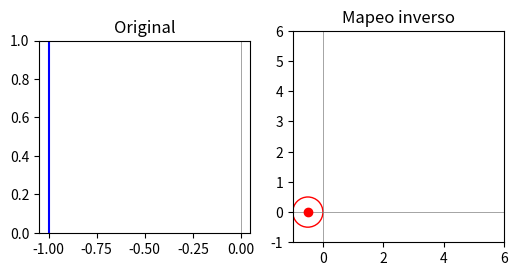
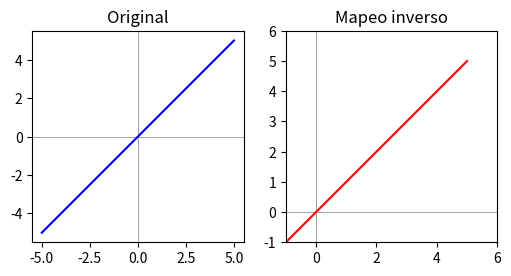

Python code for these plots, in order:
import numpy as np
import matplotlib.pyplot as plt

# -------------------
# FUNCION PRINCIPAL 
# -------------------

def mapeo_inverso(punto1, punto2, figura, radio, centro):
    """
    Calcula el mapeo inverso de un círculo o línea respecto al origen
    y muestra automáticamente el gráfico comparativo.
    """

    # Preparar datos de entrada
    if figura == "circulo":
        entrada = (figura, centro, radio)
        args = (centro, radio)
    elif figura == "recta":
        entrada = (figura, punto1, punto2)
        args = (punto1, punto2)
    else:
        raise ValueError("figura debe ser 'circulo' o 'recta'")

    # Calcular mapeo inverso
    salida = mapeo_inverso_aux(figura, args)

    # Graficar automáticamente
    mostrar_grafico_comparativo(entrada, salida)

    # Retornar solo la salida por si se quiere usar
    return salida


# =======================
# FUNCIONES AUXILIARES
# =======================

def mapeo_inverso_aux(figura, args):
    """
    Función auxiliar para mapeo inverso.
    """

    if figura == "circulo":
        # Desempaquetar centro y radio
        centro, radio = args
        a, b = centro
        r = radio
        d2 = a*a + b*b  # Distancia al cuadrado desde el origen hasta el centro

        # Caso especial: el círculo pasa por el origen → se mapea a línea
        if abs(d2 - r*r) < 1e-12:
            # La imagen es una recta: todos los puntos w tales que |w - (a+ib)| = |w|
            x_recta = 2*a  # Ecuación de la recta: x = a/2
                # Caso especial: centro en eje X → recta vertical
            return ("recta", ((x_recta, -10), (x_recta, 10)))

        else:
            # Cálculo general para círculo que no pasa por el origen
            cx = a / (d2 - r*r)
            cy = b / (d2 - r*r)
            r_new = r / abs(d2 - r*r)
            return ("circulo", (float(cx), float(cy)), float(r_new))

    elif figura == "recta":
        # Desempaquetar los dos puntos de la línea
        p1, p2 = args
        x1, y1 = p1
        x2, y2 = p2

        # Si uno de los puntos está en el origen → la línea se mapea a otra línea
        if (x1 == 0 and y1 == 0) or (x2 == 0 and y2 == 0):
            p_no_origen = (x2, y2) if (x1 == 0 and y1 == 0) else (x1, y1)
            x, y = p_no_origen
            # Aplicar inversión respecto al origen
            w = (x/(x**2 + y**2), y/(x**2 + y**2))
            return ("recta", ((0, 0), w))
        else:
            # Caso general: la línea no pasa por el origen → se mapea a círculo que pasa por el origen
            q1 = invertir_punto(p1)
            q2 = invertir_punto(p2)
            q3 = (0, 0)
            return ("circulo", *circ_por_tres((0, 0), q1, q2))
    else:
        raise ValueError("El figura debe ser 'circulo' o 'recta'")


def invertir_punto(p):
    """
    Invierte un punto respecto al origen: P -> P/|P|^2
    """
    x, y = p
    den = x**2 + y**2
    return (x/den, y/den)


def circ_por_tres(p1, p2, p3):
    """
    Calcula el círculo que pasa por tres puntos distintos.
    Retorna el centro y radio.
    """
    (x1, y1), (x2, y2), (x3, y3) = p1, p2, p3
    # Sistema de ecuaciones para el centro del círculo
    A = 2 * (x2 - x1)
    B = 2 * (y2 - y1)
    C = x2**2 + y2**2 - x1**2 - y1**2
    D = 2 * (x3 - x1)
    E = 2 * (y3 - y1)
    F = x3**2 + y3**2 - x1**2 - y1**2

    denom = A * E - B * D
    if abs(denom) < 1e-12:
        raise ValueError("Los tres puntos son colineales, no definen un círculo.")

    cx = (C * E - B * F) / denom
    cy = (A * F - C * D) / denom
    r = np.hypot(x1 - cx, y1 - cy)  # Radio como distancia desde centro a un punto

    return (float(cx), float(cy)), float(r)


# ------------
# GRAFICACIÓN
# ------------

def graficar_objeto(figura, *args, color="b", etiqueta=""):
    """
    Dibuja un círculo o línea en la gráfica usando matplotlib.
    """
    if figura == "circulo":
        # Ajuste para argumentos
        if len(args) == 1 and isinstance(args[0], tuple) and len(args[0]) == 2 and isinstance(args[0][1], (float, np.floating)):
            centro, radio = args[0]
        else:
            centro, radio = args
        cx, cy = centro
        circ = plt.Circle((cx, cy), radio, color=color, fill=False, label=etiqueta)
        plt.gca().add_patch(circ)
        plt.plot(cx, cy, "o", color=color)

    elif figura == "recta":
        if len(args) == 1:
            (x1, y1), (x2, y2) = args[0]
        else:
            (x1, y1), (x2, y2) = args

        if x1 == x2:
            plt.axvline(x1, color=color, label=etiqueta)
        else:
            m = (y2 - y1) / (x2 - x1)
            b = y1 - m*x1
            xs = np.linspace(-5, 5, 400)
            ys = m*xs + b
            plt.plot(xs, ys, color=color, label=etiqueta)


def mostrar_grafico_comparativo(entrada, salida):
    """
    Muestra una comparación gráfica de la figura original y su mapeo inverso.
    """
    fig, axs = plt.subplots(1, 2, figsize=(6, 4))

    # Entrada
    axs[0].axhline(0, color="gray", lw=0.5)
    axs[0].axvline(0, color="gray", lw=0.5)
    plt.sca(axs[0])
    graficar_objeto(*entrada, color="blue")
    axs[0].set_aspect('equal', adjustable='box')
    axs[0].set_title("Original")

    # Salida
    axs[1].axhline(0, color="gray", lw=0.5)
    axs[1].axvline(0, color="gray", lw=0.5)
    plt.sca(axs[1])
    graficar_objeto(*salida, color="red")
    axs[1].set_aspect('equal', adjustable='box')
    axs[1].set_title("Mapeo inverso")

    # Ajustar límites para que se vea la recta
    axs[1].set_xlim(-1, 6)
    axs[1].set_ylim(-1, 6)

    plt.show()


# Pruebas 
#mapeo_inverso(None, None, "circulo", 0.5, (0.5, 0))
#mapeo_inverso(None, None, "circulo", 1, (1, 0)) #circulo que pasa por el origen
mapeo_inverso((-1,0), (-1,5), "recta", None, None) #recta que no pasa por el origen
mapeo_inverso((0,0), (0.10,0.10), "recta", None, None) #recta que pasa por el origen
#mapeo_inverso(None, None, "circulo", 0.5, (1, 2)) #circulo que no pasa por el origen
